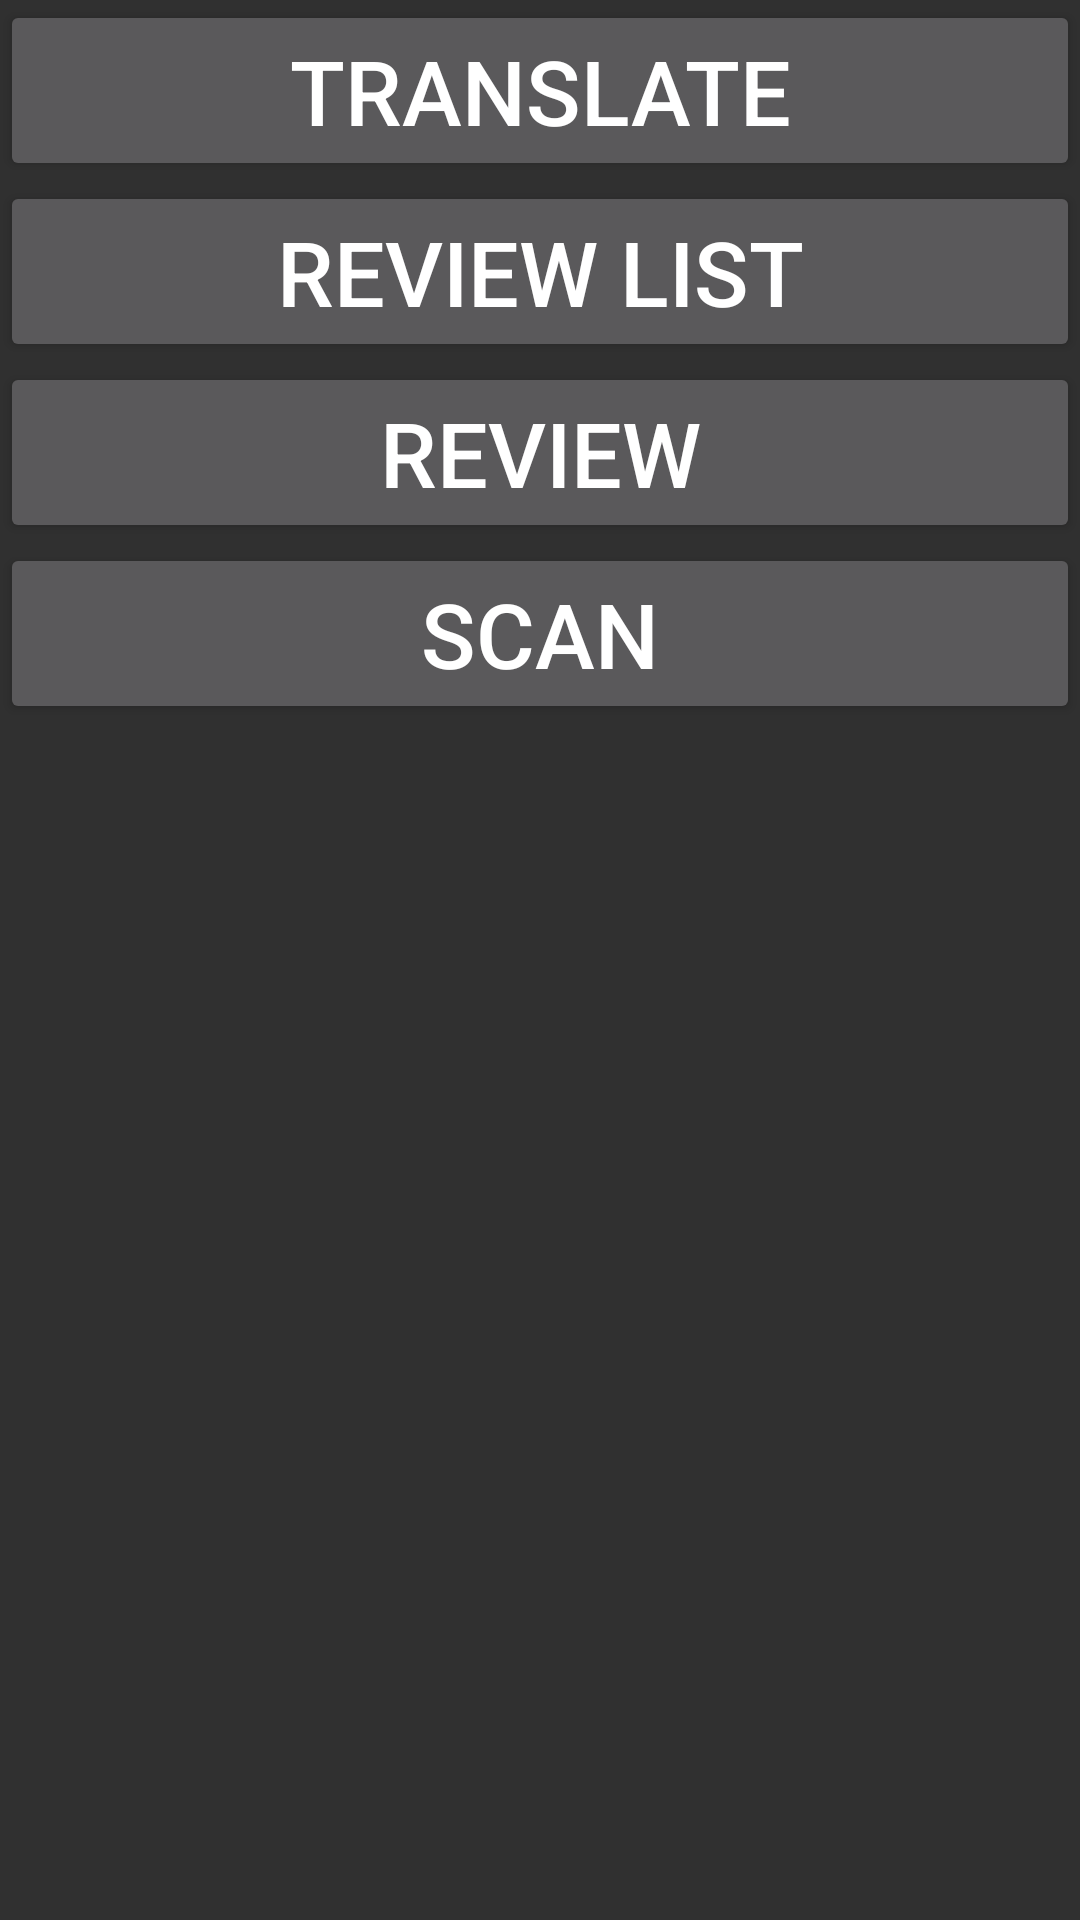

Reconstruct the res/layout file that produces this screen, plus the resources it refers to.
<!-- AndroidManifest.xml: application theme Theme.AppCompat -->
<!-- res/layout/activity_home.xml -->
<LinearLayout xmlns:android="http://schemas.android.com/apk/res/android"
    xmlns:tools="http://schemas.android.com/tools"
    android:id="@+id/LinearLayout1"
    android:layout_width="match_parent"
    android:layout_height="match_parent"

    android:orientation="vertical"
    android:showDividers="middle"
    android:dividerPadding="10dp"
    tools:context="com.example.a300.Home" >
    <Button
        android:layout_width="match_parent"
        android:layout_height="wrap_content"
        android:text="@string/function1"
        android:onClick="function1"
        android:textSize="30dp"
        />
    <Button
        android:layout_width="match_parent"
        android:layout_height="wrap_content"
        android:text="@string/function2"
        android:onClick="function2"
        android:textSize="30dp"
        />
    <Button
        android:layout_width="match_parent"
        android:layout_height="wrap_content"
        android:text="@string/function3"
        android:onClick="function3"
        android:textSize="30dp"
        />

    <Button
        android:layout_width="match_parent"
        android:layout_height="wrap_content"
        android:text="@string/function4"
        android:onClick="function4"
        android:textSize="30dp"
        />
</LinearLayout>
<!-- resources referenced by this layout -->
<resources>
  <string name="function1">Translate</string>
  <string name="function2">Review List</string>
  <string name="function3">Review</string>
  <string name="function4">Scan</string>
</resources>
